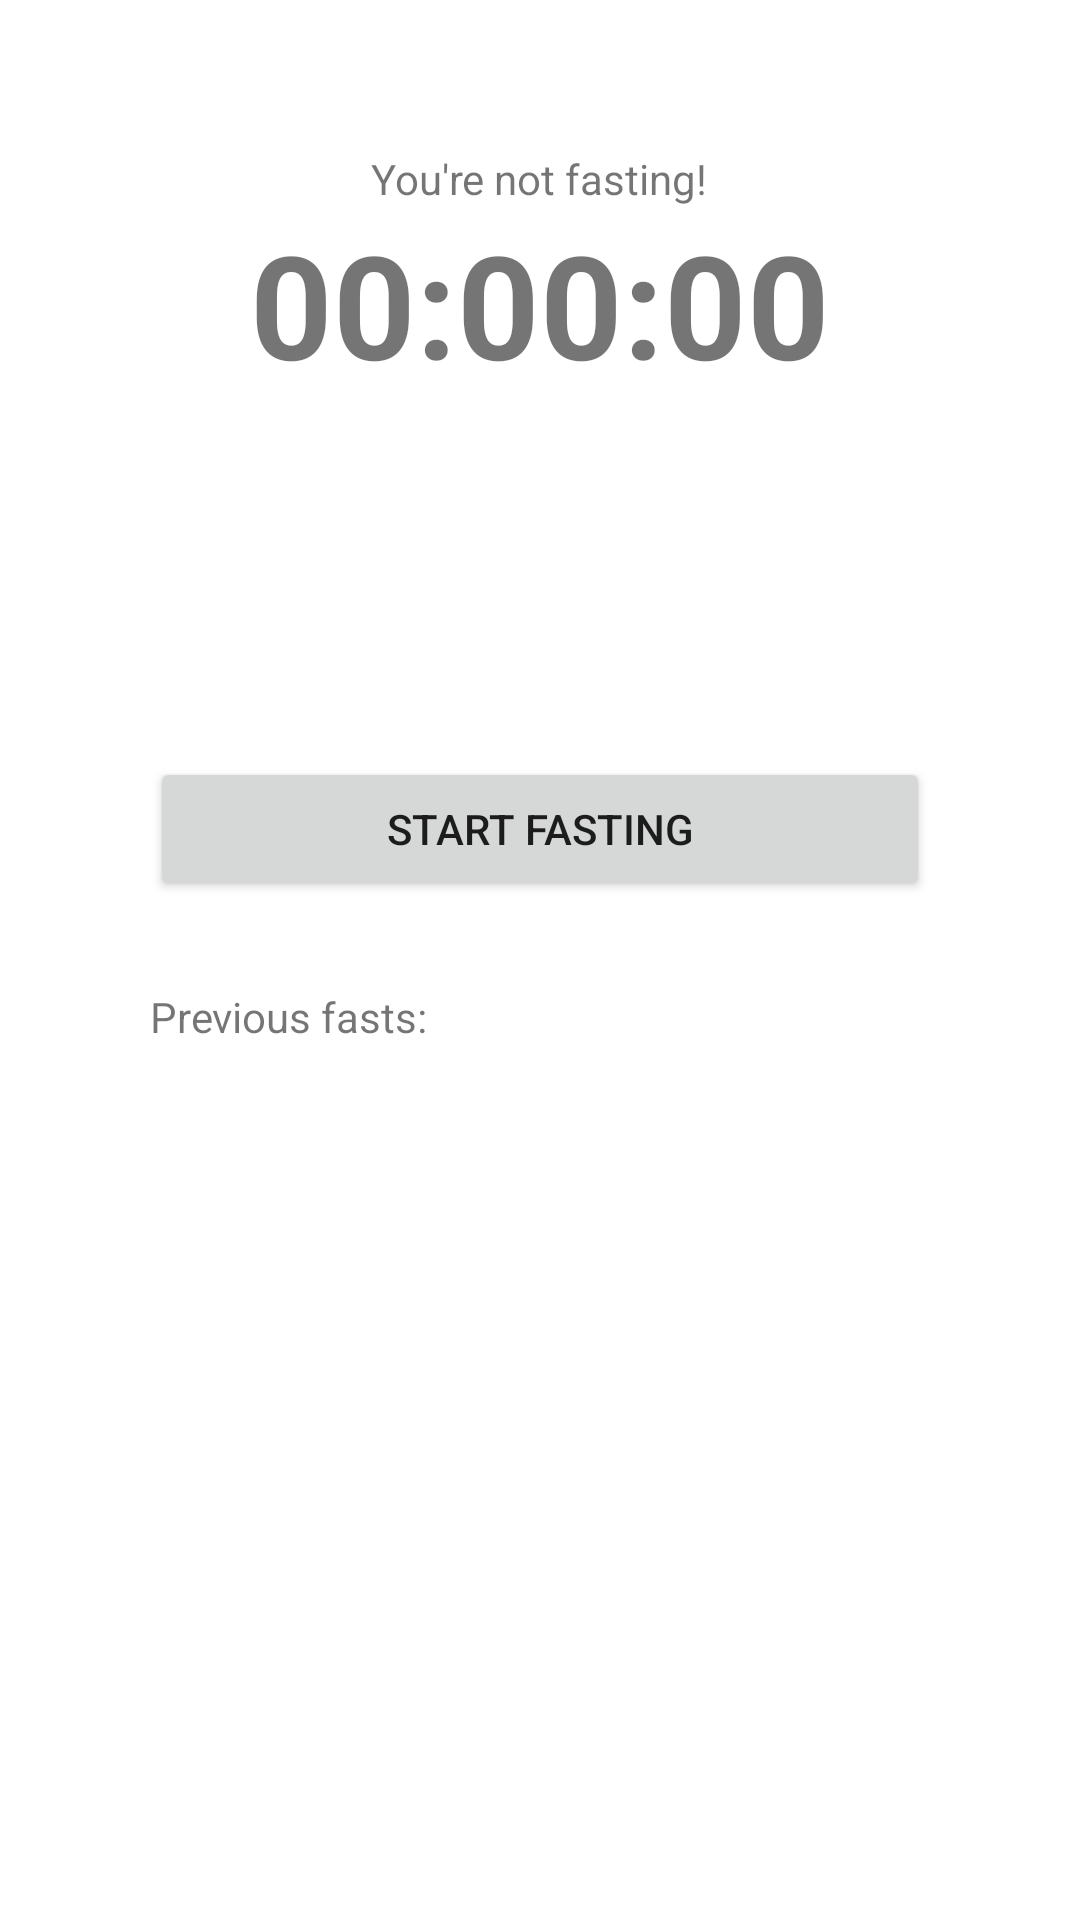

Reconstruct the res/layout file that produces this screen, plus the resources it refers to.
<!-- AndroidManifest.xml: application theme Theme.FastTracker -->
<!-- res/layout/activity_main.xml -->
<?xml version="1.0" encoding="utf-8"?>
<androidx.constraintlayout.widget.ConstraintLayout xmlns:android="http://schemas.android.com/apk/res/android"
    xmlns:app="http://schemas.android.com/apk/res-auto"
    xmlns:tools="http://schemas.android.com/tools"
    android:layout_width="match_parent"
    android:layout_height="match_parent"
    tools:context=".MainActivity">

    <LinearLayout
        android:layout_width="0dp"
        android:layout_height="0dp"
        android:layout_marginStart="50dp"
        android:layout_marginTop="50dp"
        android:layout_marginEnd="50dp"
        android:layout_marginBottom="50dp"
        android:gravity="center_horizontal|center_vertical"
        android:orientation="vertical"
        app:layout_constraintBottom_toBottomOf="parent"
        app:layout_constraintEnd_toEndOf="parent"
        app:layout_constraintStart_toStartOf="parent"
        app:layout_constraintTop_toTopOf="parent">

        <TextView
            android:id="@+id/fastingStatusTextView"
            android:layout_width="wrap_content"
            android:layout_height="wrap_content"
            android:text="@string/you_re_not_fasting" />

        <TextView
            android:id="@+id/fastingSinceTextView"
            android:layout_width="match_parent"
            android:layout_height="wrap_content"
            android:text="@string/_00_00_00"
            android:textAlignment="center"
            android:textSize="48sp"
            android:textStyle="bold" />

        <TextView
            android:id="@+id/spacerTextView1"
            android:layout_width="match_parent"
            android:layout_height="wrap_content"
            android:layout_marginTop="100dp" />

        <Button
            android:id="@+id/fastingToggleButton"
            android:layout_width="match_parent"
            android:layout_height="wrap_content"
            android:text="@string/start_fasting" />

        <TextView
            android:id="@+id/spacerTextView2"
            android:layout_width="match_parent"
            android:layout_height="wrap_content"
            android:layout_marginTop="10dp" />

        <TextView
            android:id="@+id/previousFastsTextView"
            android:layout_width="match_parent"
            android:layout_height="wrap_content"
            android:text="Previous fasts:" />

        <androidx.recyclerview.widget.RecyclerView
            android:id="@+id/previousFastsRecyclerView"
            android:layout_width="match_parent"
            android:layout_height="match_parent" />
    </LinearLayout>
</androidx.constraintlayout.widget.ConstraintLayout>
<!-- resources referenced by this layout -->
<resources>
  <string name="_00_00_00">00:00:00</string>
  <string name="start_fasting">Start fasting</string>
  <string name="you_re_not_fasting">You\'re not fasting!</string>
  <style name="Theme.FastTracker" parent="Theme.MaterialComponents.DayNight.DarkActionBar">
          
          <item name="colorPrimary">@color/purple_500</item>
          <item name="colorPrimaryVariant">@color/purple_700</item>
          <item name="colorOnPrimary">@color/white</item>
          
          <item name="colorSecondary">@color/teal_200</item>
          <item name="colorSecondaryVariant">@color/teal_700</item>
          <item name="colorOnSecondary">@color/black</item>
          
          <item name="android:statusBarColor" tools:targetApi="l">?attr/colorPrimaryVariant</item>
          
      </style>
  <!-- not gathered from this repository: default colours our renderer supplied (Android Studio template values) -->
  <color name="purple_500">#FF6200EE</color>
  <color name="purple_700">#FF3700B3</color>
  <color name="teal_200">#FF03DAC5</color>
  <color name="teal_700">#FF018786</color>
  <color name="black">#FF000000</color>
  <color name="white">#FFFFFFFF</color>
</resources>
